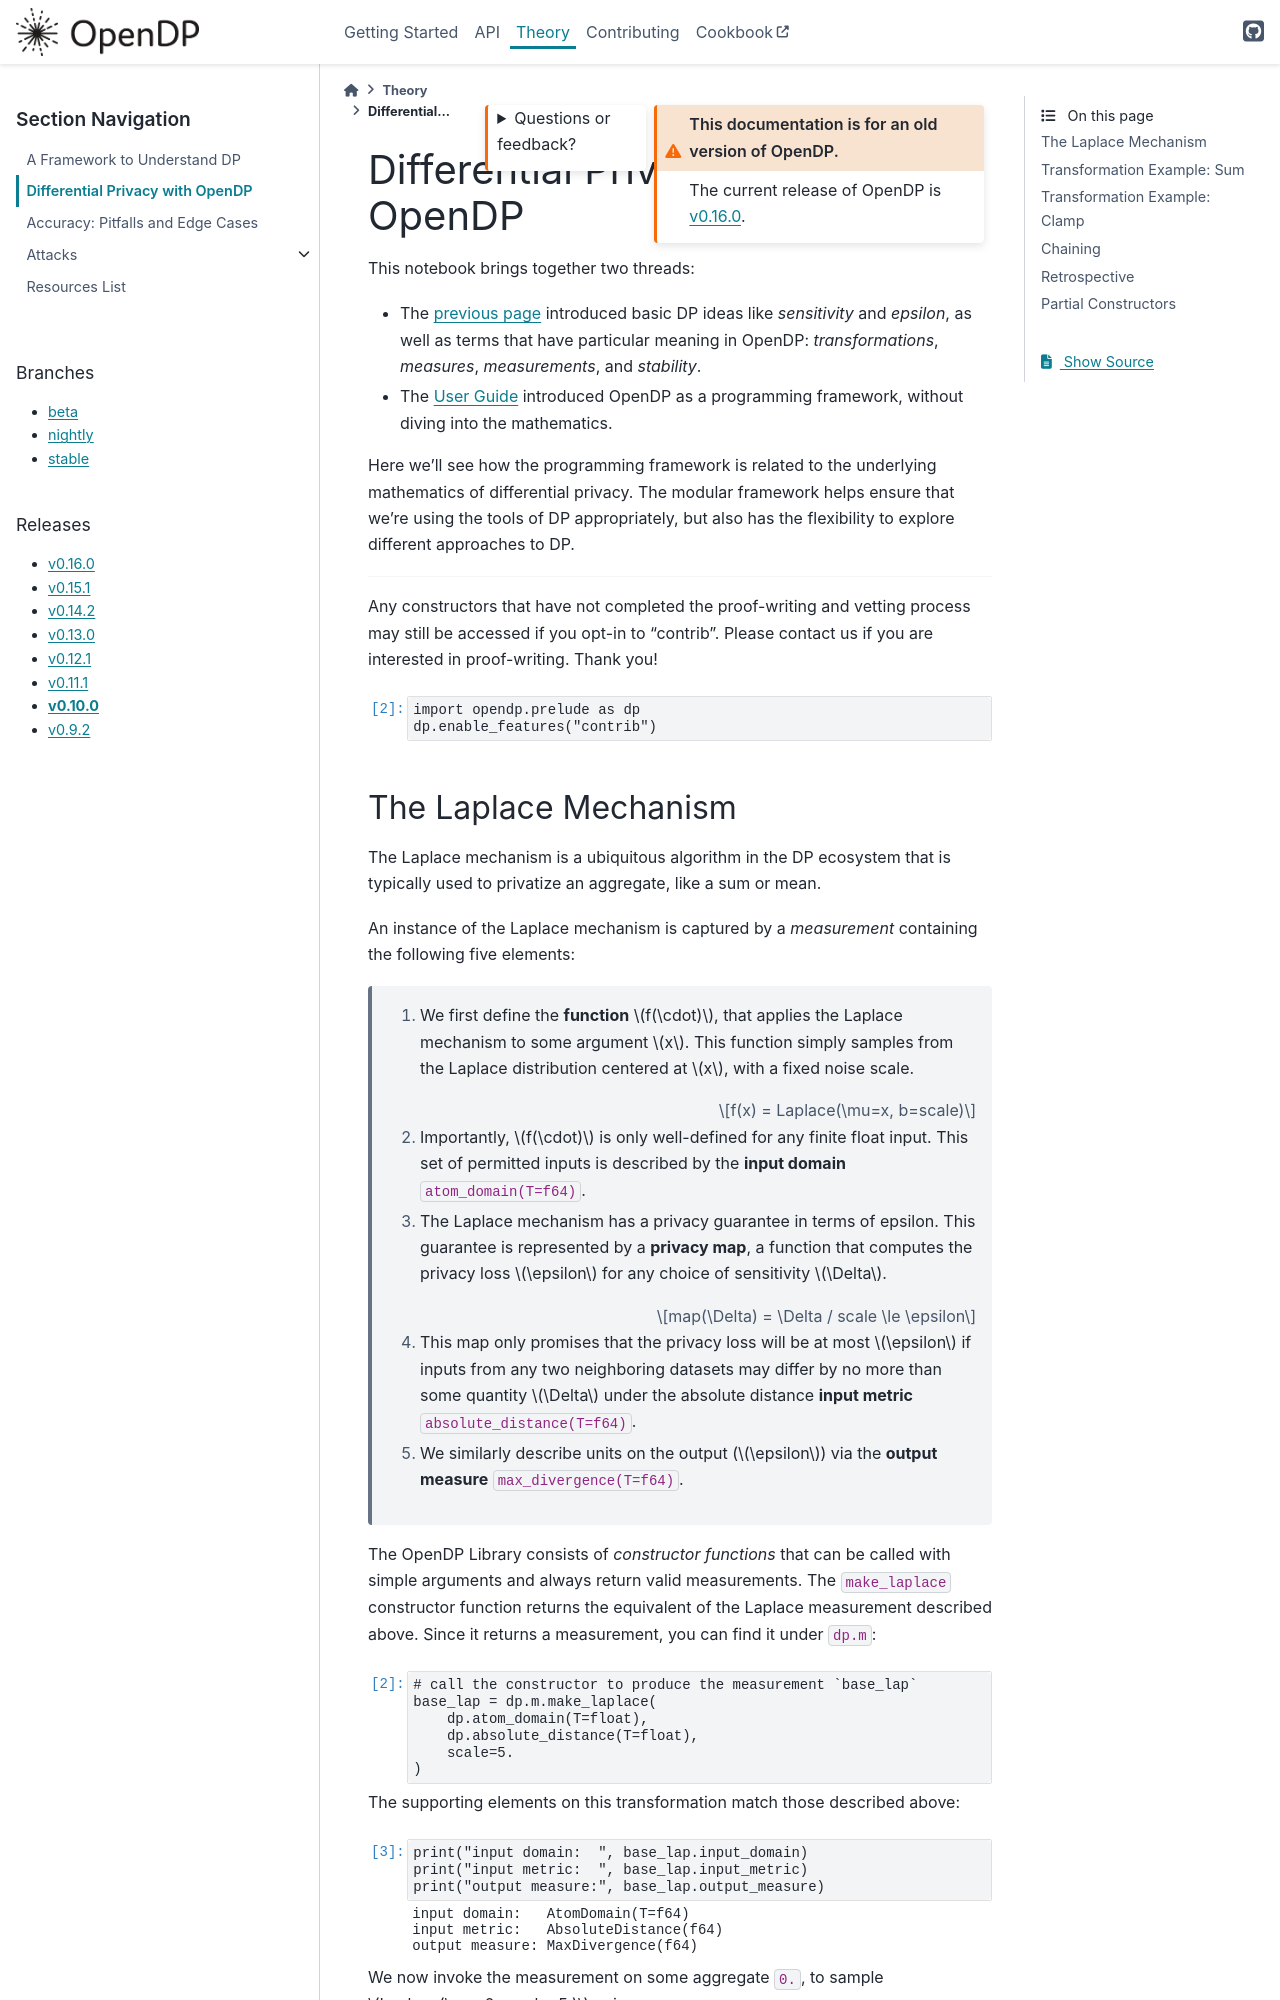

repository: opendp/opendp · page: en/v0.10.0/theory/dp-with-opendp.html · generator: sphinx

Differential Privacy with OpenDP
================================

This notebook brings together two threads:

-  The :doc:`previous page <a-framework-to-understand-dp>` introduced
   basic DP ideas like *sensitivity* and *epsilon*, as well as terms
   that have particular meaning in OpenDP: *transformations*,
   *measures*, *measurements*, and *stability*.
-  The :doc:`User Guide <../api/user-guide/framework-api/index>`
   introduced the Framework API, without diving into the
   mathematics.

Here we’ll see how the Framework API is related to the
underlying mathematics of differential privacy. The modular API
helps ensure that we’re using the tools of DP appropriately, but also
has the flexibility to explore different approaches to DP.

--------------

Any functions that have not completed the proof-writing and vetting
process may still be accessed if you opt-in to “contrib”. Please contact
us if you are interested in proof-writing. Thank you!

.. tab-set::

    .. tab-item:: Python
        :sync: python

        .. code:: pycon

            >>> import opendp.prelude as dp
            >>> dp.enable_features("contrib")

.. note::
    In this documentation, we'll consistently refer to OpenDP Library functions
    as "constructors", although they are not "constructors" as that term is used in Python:
    class names which are called to create instances.

    Instead, in OpenDP these "constructors" are regular functions
    which return a transformation or measurement,
    and they provide a common interface across all supported languages.
